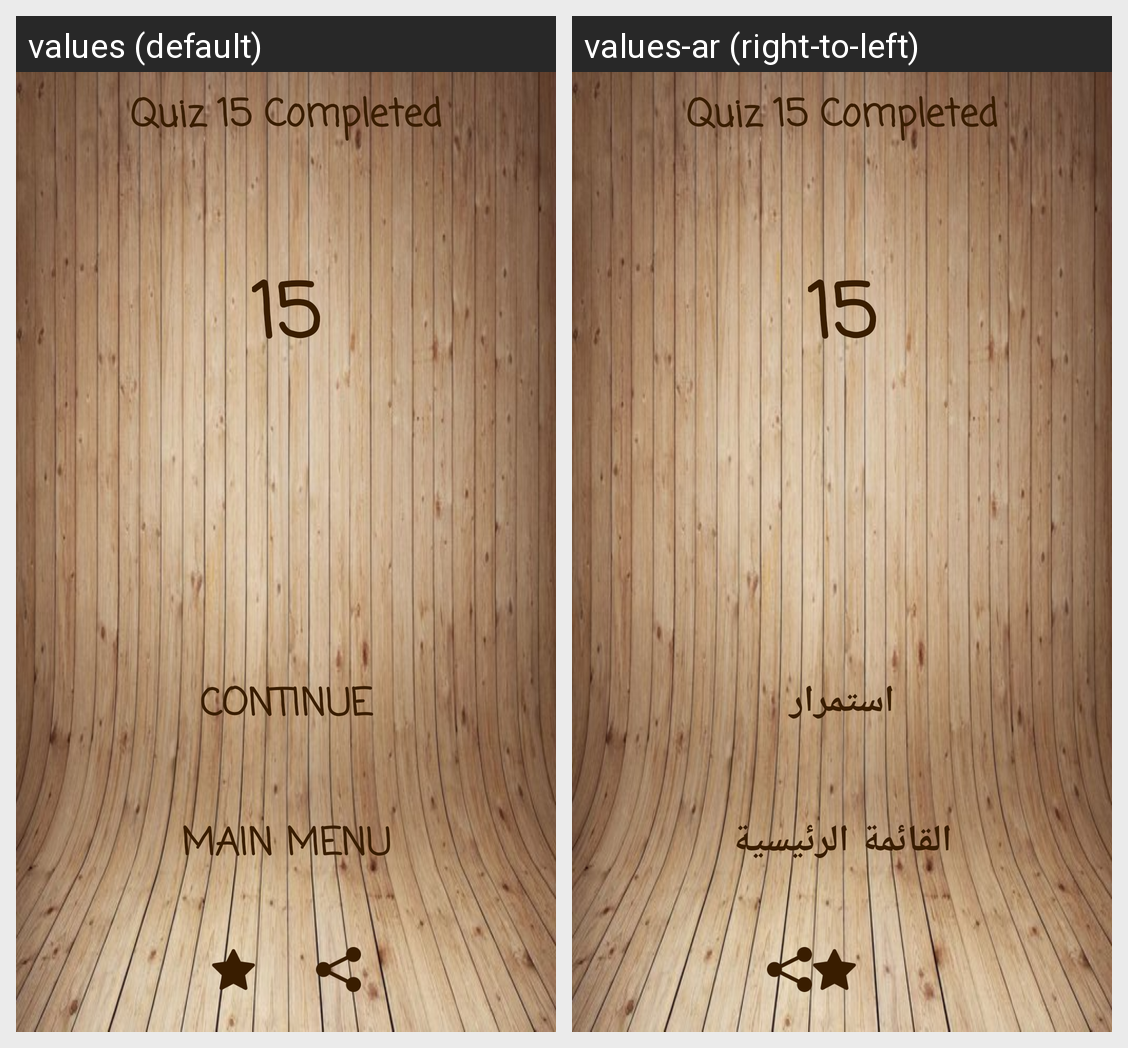

Translations of the strings shown on this Android screen, per locale in the grid:
Android screen res/layout/activity_trophy_inter15.xml rendered under 2 locales, left to right: values (default), values-ar (right-to-left). Device: Nexus 5 (rendered at 1080×1920; each locale shown at half size, 540×960, under a caption strip naming it); theme AppTheme.
Strings drawn on this screen, with the default value and each locale's value (text and hints the layout hard-codes, and strings that could not be matched under every locale, appear in the picture but are not listed):

quiz15
  values: Quiz 15 Completed
  values-ar: Quiz 15 Completed  [not translated; the default value is used]

contin
  values: Continue
  values-ar: استمرار

mainmenu
  values: Main Menu
  values-ar: القائمة الرئيسية
